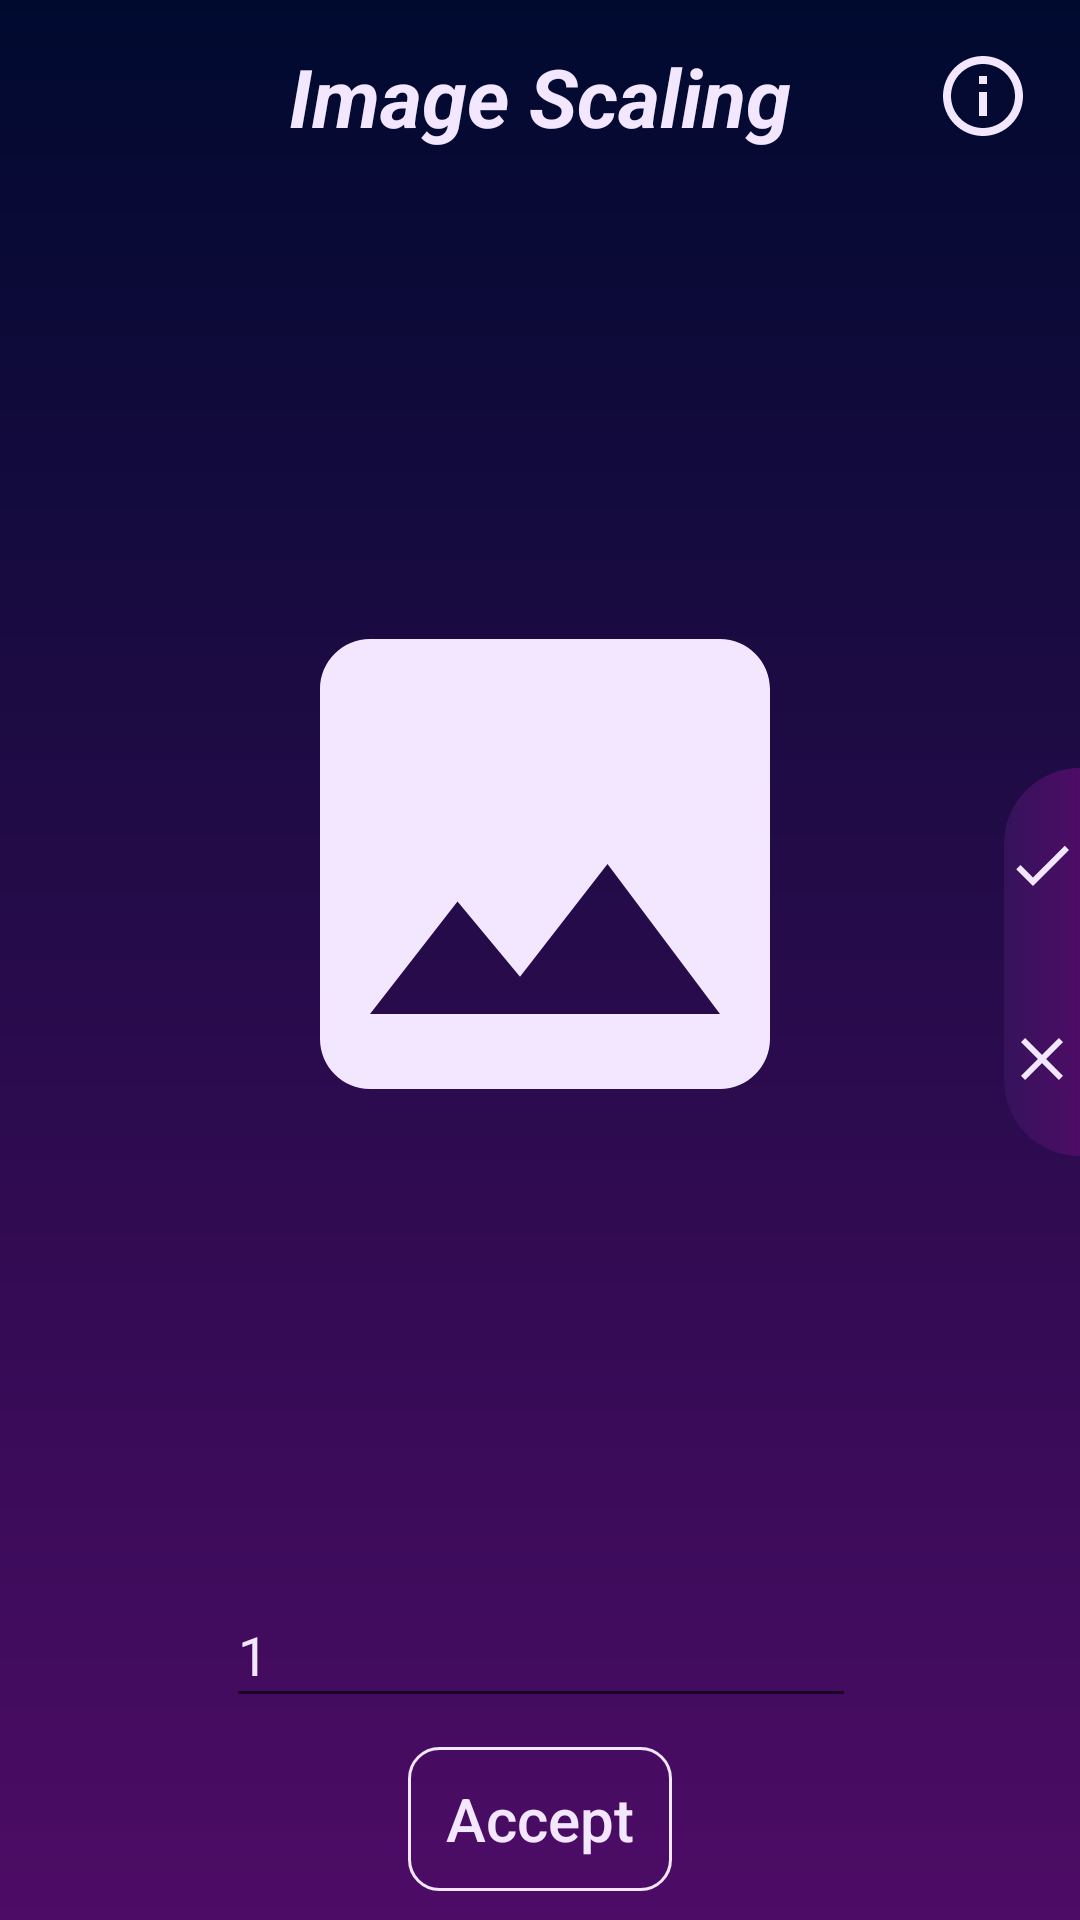

Write the Android layout XML for this screen, with the resource values it uses.
<!-- AndroidManifest.xml: fallback theme Theme.MaterialComponents.DayNight.NoActionBar -->
<!-- res/layout/activity_image_scalling.xml -->
<?xml version="1.0" encoding="utf-8"?>
<androidx.constraintlayout.widget.ConstraintLayout xmlns:android="http://schemas.android.com/apk/res/android"
    xmlns:app="http://schemas.android.com/apk/res-auto"
    xmlns:tools="http://schemas.android.com/tools"
    android:layout_width="match_parent"
    android:layout_height="match_parent"
    android:background="@drawable/back">

    <TextView
        android:id="@+id/activityName"
        style="@style/textStyle"
        android:layout_width="0dp"
        android:layout_height="0dp"
        android:text="@string/imageScalingTxt"
        app:layout_constraintBottom_toTopOf="@+id/guideline"
        app:layout_constraintEnd_toEndOf="parent"
        app:layout_constraintStart_toStartOf="parent"
        app:layout_constraintTop_toTopOf="parent" />

    <ImageButton
        android:id="@+id/infoBut"
        android:layout_width="0dp"
        android:layout_height="0dp"
        android:layout_margin="16dp"
        android:background="@null"
        android:contentDescription="@string/info"
        android:scaleType="fitCenter"
        app:layout_constraintBottom_toTopOf="@+id/guideline"
        app:layout_constraintEnd_toEndOf="parent"
        app:layout_constraintStart_toStartOf="@+id/guideline21"
        app:layout_constraintTop_toTopOf="parent"
        app:layout_constraintVertical_bias="0.333"
        app:srcCompat="@drawable/ic_info" />

    <ImageView
        android:id="@+id/photo"
        android:layout_width="0dp"
        android:layout_height="0dp"
        android:layout_margin="20dp"
        android:contentDescription="@string/pic"
        android:src="@drawable/ic_image_black_24dp"
        android:visibility="visible"
        android:scaleType="center"
        app:layout_constraintBottom_toTopOf="@+id/guideline19"
        app:layout_constraintEnd_toStartOf="@+id/guideline15"
        app:layout_constraintStart_toStartOf="@+id/guideline42"
        app:layout_constraintTop_toBottomOf="@+id/activityName" />

    <ImageButton
        android:id="@+id/yes"
        android:layout_width="0dp"
        android:layout_height="0dp"
        android:background="@drawable/custom_button_yes"
        android:contentDescription="@string/yes"
        android:src="@drawable/ic_check_black_24dp"
        app:layout_constraintBottom_toTopOf="@+id/guideline16"
        app:layout_constraintEnd_toEndOf="parent"
        app:layout_constraintStart_toStartOf="@+id/guideline15"
        app:layout_constraintTop_toTopOf="@+id/guideline17" />

    <ImageButton
        android:id="@+id/no"
        android:layout_width="0dp"
        android:layout_height="0dp"
        android:background="@drawable/custom_button_no"
        android:contentDescription="@string/no"
        android:src="@drawable/ic_clear_black_24dp"
        app:layout_constraintBottom_toTopOf="@+id/guideline18"
        app:layout_constraintEnd_toEndOf="parent"
        app:layout_constraintStart_toStartOf="@+id/guideline15"
        app:layout_constraintTop_toTopOf="@+id/guideline16" />

    <androidx.constraintlayout.widget.Guideline
        android:id="@+id/guideline"
        android:layout_width="wrap_content"
        android:layout_height="wrap_content"
        android:orientation="horizontal"
        app:layout_constraintGuide_percent="0.1" />


    <androidx.constraintlayout.widget.Guideline
        android:id="@+id/guideline15"
        android:layout_width="wrap_content"
        android:layout_height="wrap_content"
        android:orientation="vertical"
        app:layout_constraintGuide_percent="0.9294404" />

    <androidx.constraintlayout.widget.Guideline
        android:id="@+id/guideline16"
        android:layout_width="wrap_content"
        android:layout_height="wrap_content"
        android:orientation="horizontal"
        app:layout_constraintGuide_percent="0.500684" />

    <androidx.constraintlayout.widget.Guideline
        android:id="@+id/guideline17"
        android:layout_width="wrap_content"
        android:layout_height="wrap_content"
        android:orientation="horizontal"
        app:layout_constraintGuide_percent="0.4" />

    <androidx.constraintlayout.widget.Guideline
        android:id="@+id/guideline18"
        android:layout_width="wrap_content"
        android:layout_height="wrap_content"
        android:orientation="horizontal"
        app:layout_constraintGuide_percent="0.6019152" />

    <EditText
        android:id="@+id/editText"
        android:layout_width="wrap_content"
        android:layout_height="45dp"
        android:autofillHints="username"
        android:ems="10"
        android:inputType="textPersonName"
        android:text="@string/_1_txt"
        android:textColor="@color/lightPink"
        app:layout_constraintBottom_toBottomOf="parent"
        app:layout_constraintEnd_toStartOf="@+id/guideline15"
        app:layout_constraintHorizontal_bias="0.485"
        app:layout_constraintStart_toStartOf="@+id/guideline42"
        app:layout_constraintTop_toTopOf="@+id/guideline19"
        app:layout_constraintVertical_bias="0.188"
        tools:ignore="LabelFor" />

    <Button
        android:id="@+id/button20"
        style="@style/buttons"
        android:layout_width="wrap_content"
        android:layout_height="wrap_content"
        android:text="@string/accept_txt"
        android:textSize="20sp"
        app:layout_constraintBottom_toBottomOf="parent"
        app:layout_constraintEnd_toEndOf="parent"
        app:layout_constraintStart_toStartOf="parent"
        app:layout_constraintTop_toBottomOf="@+id/editText" />

    <androidx.constraintlayout.widget.Guideline
        android:id="@+id/guideline42"
        android:layout_width="wrap_content"
        android:layout_height="wrap_content"
        android:orientation="vertical"
        app:layout_constraintGuide_percent="0.08" />

    <androidx.constraintlayout.widget.Guideline
        android:id="@+id/guideline19"
        android:layout_width="wrap_content"
        android:layout_height="wrap_content"
        android:orientation="horizontal"
        app:layout_constraintGuide_percent="0.8" />

    <androidx.constraintlayout.widget.Guideline
        android:id="@+id/guideline21"
        android:layout_width="wrap_content"
        android:layout_height="wrap_content"
        android:orientation="vertical"
        app:layout_constraintGuide_percent="0.82" />

    <ProgressBar
        android:id="@+id/pBar"
        style="?android:attr/progressBarStyle"
        android:layout_width="wrap_content"
        android:layout_height="wrap_content"
        app:layout_constraintBottom_toBottomOf="parent"
        app:layout_constraintEnd_toEndOf="parent"
        app:layout_constraintStart_toStartOf="parent"
        app:layout_constraintTop_toTopOf="parent" />

</androidx.constraintlayout.widget.ConstraintLayout>
<!-- resources referenced by this layout -->
<resources>
  <color name="lightPink">#F2E7FE</color>
  <!-- drawable back (drawable) -->
  <?xml version="1.0" encoding="utf-8"?>
  <shape xmlns:android="http://schemas.android.com/apk/res/android"
      android:shape="rectangle">
      <gradient
          android:angle="270"
          android:endColor="#4D0C66"
          android:startColor="#000A2F"
          android:type="linear" />
  </shape>
  <!-- drawable custom_button_yes (drawable) -->
  <?xml version="1.0" encoding="utf-8"?>
  <shape xmlns:android="http://schemas.android.com/apk/res/android" android:shape="rectangle">
  
      <gradient
          android:startColor="#4d0c66"
          android:endColor="#35135b"
          android:type="linear"
          android:angle="180"/>
  
      <corners android:bottomRightRadius="0dp"
          android:bottomLeftRadius="0dp"
          android:topLeftRadius="50dp"
          android:topRightRadius="0dp"/>
  </shape>
  <!-- drawable ic_check_black_24dp (drawable) -->
  <vector xmlns:android="http://schemas.android.com/apk/res/android"
          android:width="24dp"
          android:height="24dp"
          android:viewportWidth="24.0"
          android:viewportHeight="24.0">
      <path
          android:fillColor="@color/lightPink"
          android:pathData="M9,16.17L4.83,12l-1.42,1.41L9,19 21,7l-1.41,-1.41z"/>
  </vector>
  <!-- drawable ic_clear_black_24dp (drawable) -->
  <vector xmlns:android="http://schemas.android.com/apk/res/android"
          android:width="24dp"
          android:height="24dp"
          android:viewportWidth="24.0"
          android:viewportHeight="24.0">
      <path
          android:fillColor="@color/lightPink"
          android:pathData="M19,6.41L17.59,5 12,10.59 6.41,5 5,6.41 10.59,12 5,17.59 6.41,19 12,13.41 17.59,19 19,17.59 13.41,12z"/>
  </vector>
  <!-- drawable ic_image_black_24dp (drawable) -->
  <vector xmlns:android="http://schemas.android.com/apk/res/android"
      android:height="200dp"
      android:width="200dp"
      android:viewportHeight="24.0"
      android:viewportWidth="24.0">
      <path
          android:fillColor="@color/lightPink"
          android:pathData="M21,19V5c0,-1.1 -0.9,-2 -2,-2H5c-1.1,0 -2,0.9 -2,2v14c0,1.1 0.9,2 2,2h14c1.1,0 2,-0.9 2,-2zM8.5,13.5l2.5,3.01L14.5,12l4.5,6H5l3.5,-4.5z"
          />
  </vector>
  <!-- drawable ic_info (drawable) -->
  <vector android:height="32dp" android:tint="#F2E7FE"
      android:viewportHeight="24.0" android:viewportWidth="24.0"
      android:width="32dp" xmlns:android="http://schemas.android.com/apk/res/android">
      <path android:fillColor="#FF000000" android:pathData="M11,17h2v-6h-2v6zM12,2C6.48,2 2,6.48 2,12s4.48,10 10,10 10,-4.48 10,-10S17.52,2 12,2zM12,20c-4.41,0 -8,-3.59 -8,-8s3.59,-8 8,-8 8,3.59 8,8 -3.59,8 -8,8zM11,9h2L13,7h-2v2z"/>
  </vector>
  <string name="_1_txt">1</string>
  <string name="accept_txt">Accept</string>
  <string name="imageScalingTxt">Image Scaling</string>
  <string name="info">Information</string>
  <string name="no">No</string>
  <string name="pic">Picture</string>
  <string name="yes">Yes</string>
  <style name="textStyle">
          <item name="android:layout_width">0dp</item>
          <item name="android:layout_height">0dp</item>
          <item name="android:textColor">@color/lightPink</item>
          <item name="android:gravity">center</item>
          <item name="android:textStyle">bold|italic</item>
          <item name="android:textSize">27sp</item>
      </style>
  <!-- drawable custom_button_all (drawable) -->
  <?xml version="1.0" encoding="utf-8"?>
  <shape xmlns:android="http://schemas.android.com/apk/res/android" android:shape="rectangle">
  
     <stroke android:color="@color/lightPink"
         android:width="1dp"/>
  
      <corners android:radius="10dp"/>
  
  </shape>
</resources>
